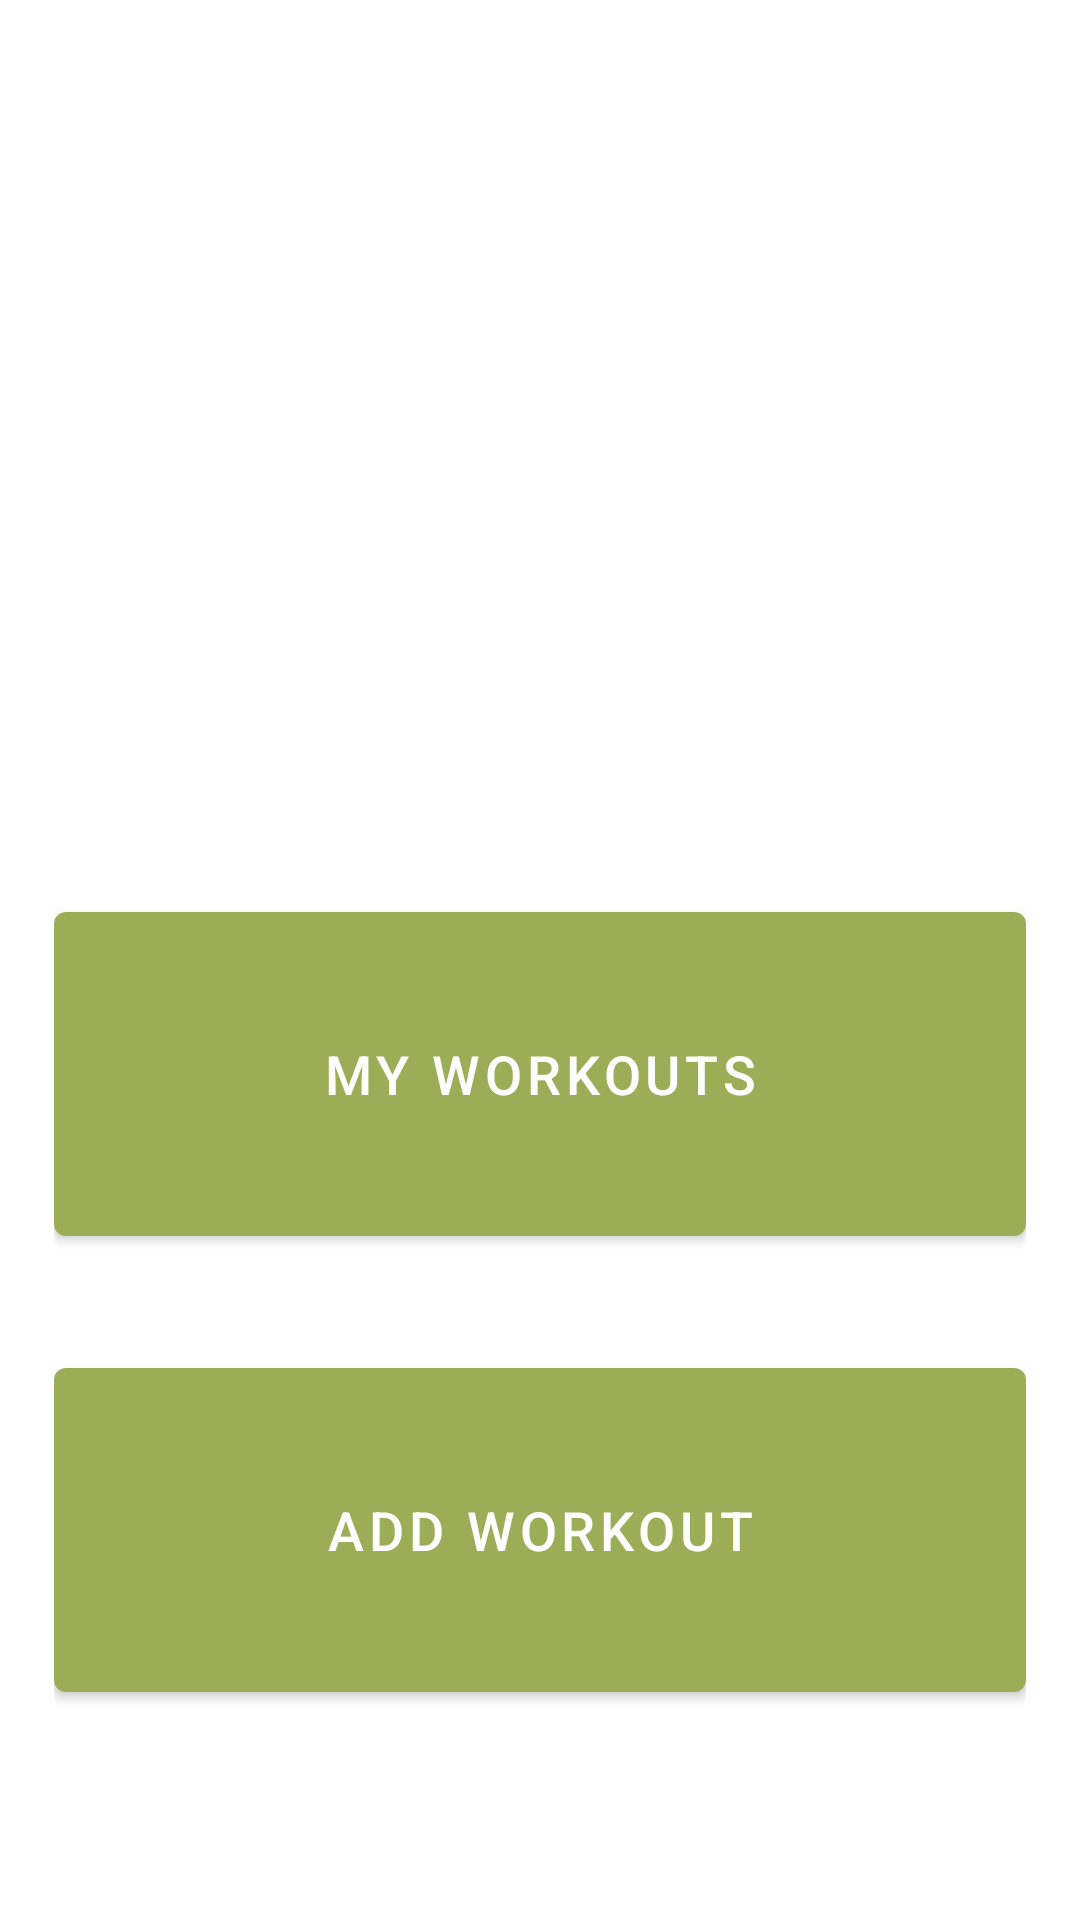

Layout XML and referenced resources for this Android screen:
<!-- AndroidManifest.xml: application theme Theme.MobileTrainingApp -->
<!-- res/layout/fragment_home.xml -->
<?xml version="1.0" encoding="utf-8"?>
<layout xmlns:android="http://schemas.android.com/apk/res/android"
    xmlns:app="http://schemas.android.com/apk/res-auto"
    xmlns:tools="http://schemas.android.com/tools">

<FrameLayout
    android:layout_width="match_parent"
    android:layout_height="match_parent"
    tools:context=".HomeFragment">


    <androidx.constraintlayout.widget.ConstraintLayout
        android:layout_width="match_parent"
        android:layout_height="match_parent"
        android:padding="18dp">

        <Button
            android:id="@+id/myWorkoutBt"
            android:layout_width="0dp"
            android:layout_height="120dp"
            android:layout_marginTop="280dp"
            android:text="@string/My_Workouts"
            android:textSize="18sp"
            app:layout_constraintEnd_toEndOf="parent"
            app:layout_constraintStart_toStartOf="parent"
            app:layout_constraintTop_toTopOf="parent" />

        <Button
            android:id="@+id/addWorkoutBt"
            android:layout_width="0dp"
            android:layout_height="120dp"
            android:layout_marginTop="32dp"
            android:text="@string/Add_Workout"
            android:textSize="18sp"
            app:layout_constraintEnd_toEndOf="parent"
            app:layout_constraintStart_toStartOf="parent"
            app:layout_constraintTop_toBottomOf="@+id/myWorkoutBt" />

    </androidx.constraintlayout.widget.ConstraintLayout>

</FrameLayout>
</layout>
<!-- resources referenced by this layout -->
<resources>
  <string name="Add_Workout">Add Workout</string>
  <string name="My_Workouts">My Workouts</string>
  <style name="Theme.MobileTrainingApp" parent="Theme.MaterialComponents.DayNight.NoActionBar">
          
          <item name="colorPrimary">@color/ltGreen</item>
          <item name="colorPrimaryVariant">@color/EaBlack</item>
          <item name="colorOnPrimary">@color/white</item>
          
          <item name="colorSecondary">@color/ltBlue</item>
          <item name="colorSecondaryVariant">@color/teal_700</item>
          <item name="colorOnSecondary">@color/EaBlack</item>
          
          <item name="android:statusBarColor" tools:targetApi="l">?attr/colorPrimaryVariant</item>
          
      </style>
  <color name="ltGreen">#9bae57</color>
  <color name="EaBlack">#1b1b1b</color>
  <color name="white">#FFFFFFFF</color>
  <color name="ltBlue">#e0af</color>
  <color name="teal_700">#FF018786</color>
</resources>
